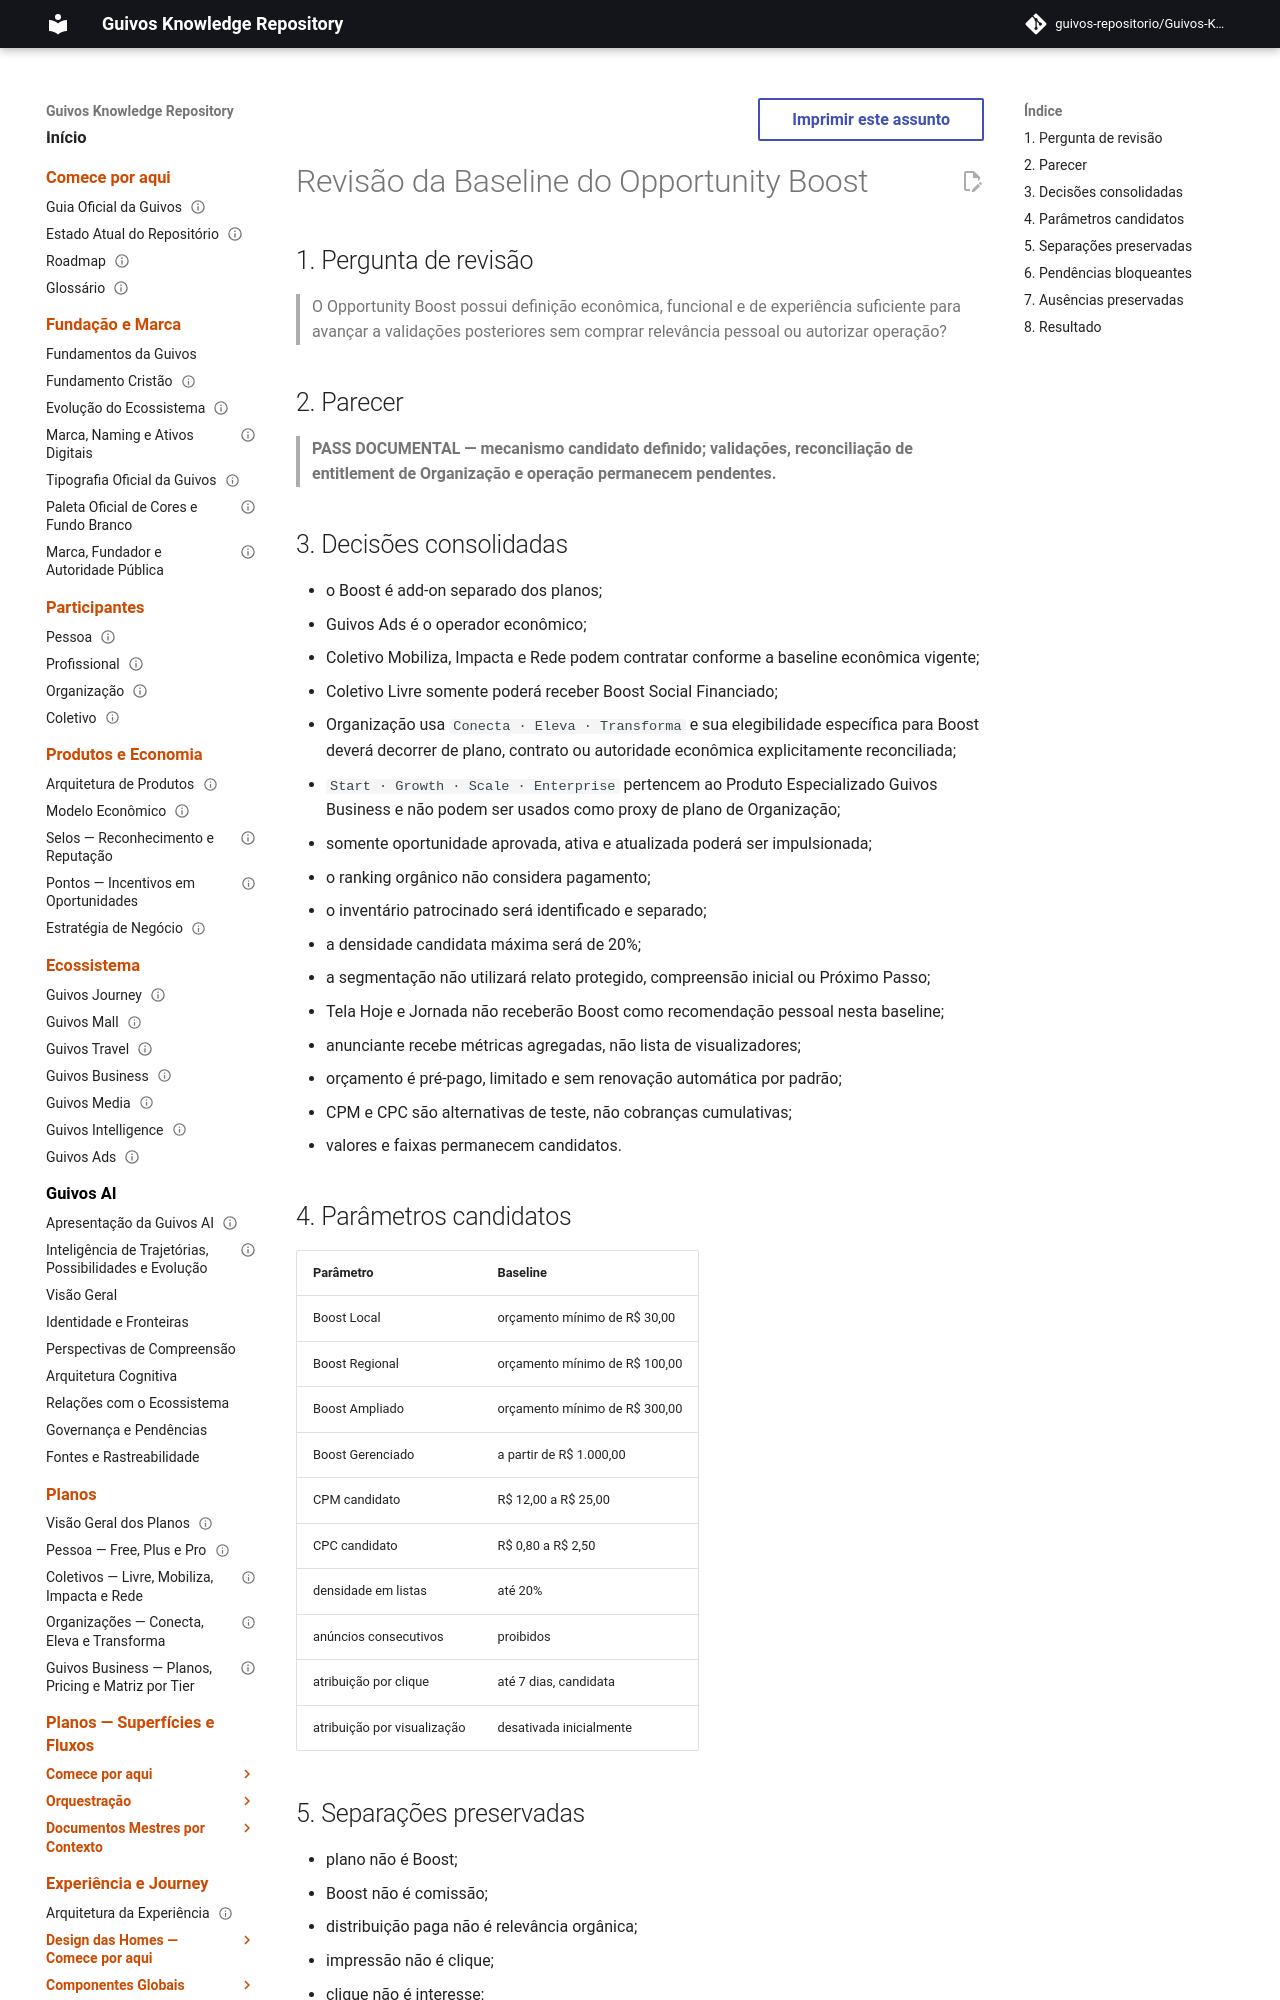

repository: guivos-repositorio/Guivos-Knowledge-Repository · page: economic-model/gem-opportunity-boost-baseline-review/index.html · generator: mkdocs

---
id: GEM-OPPORTUNITY-BOOST-REVIEW-001
title: Revisão da Baseline do Opportunity Boost
status: active
version: 0.2.0
owner: Guivos Economic Model
last_updated: 2026-08-08
depends_on:
  - GEM-007-A1
  - GEM-010-A2
  - GEM-004-PLAN-TAXONOMY-AUTHORITY-001
  - UXA-038
related:
  - GEM-004-A1
  - GEM-004-A2
  - GPA-007
  - M7.40
normative: true
---

# Revisão da Baseline do Opportunity Boost

## 1. Pergunta de revisão

> O Opportunity Boost possui definição econômica, funcional e de experiência suficiente para avançar a validações posteriores sem comprar relevância pessoal ou autorizar operação?

## 2. Parecer

> **PASS DOCUMENTAL — mecanismo candidato definido; validações, reconciliação de entitlement de Organização e operação permanecem pendentes.**
